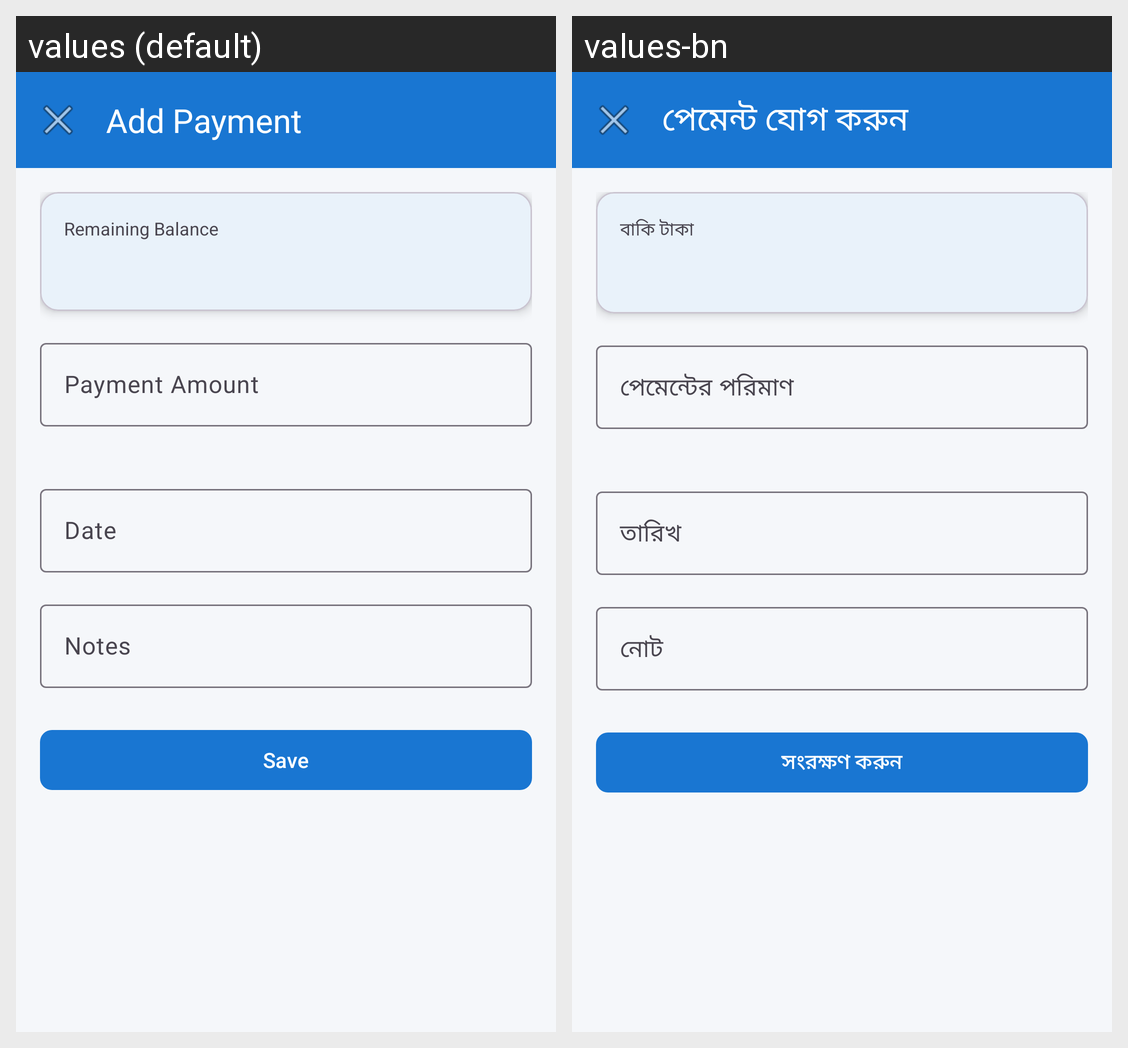

For this localized Android screen grid, give each drawn string resource with its value in every locale shown.
Android screen res/layout/fragment_add_payment.xml rendered under 2 locales, left to right: values (default), values-bn. Device: Nexus 5 (rendered at 1080×1920; each locale shown at half size, 540×960, under a caption strip naming it); theme Theme.BakiKhata.
Strings drawn on this screen, with the default value and each locale's value (text and hints the layout hard-codes, and strings that could not be matched under every locale, appear in the picture but are not listed):

add_payment
  values: Add Payment
  values-bn: পেমেন্ট যোগ করুন

remaining_balance
  values: Remaining Balance
  values-bn: বাকি টাকা

payment_amount
  values: Payment Amount
  values-bn: পেমেন্টের পরিমাণ

date
  values: Date
  values-bn: তারিখ

notes
  values: Notes
  values-bn: নোট

save
  values: Save
  values-bn: সংরক্ষণ করুন
